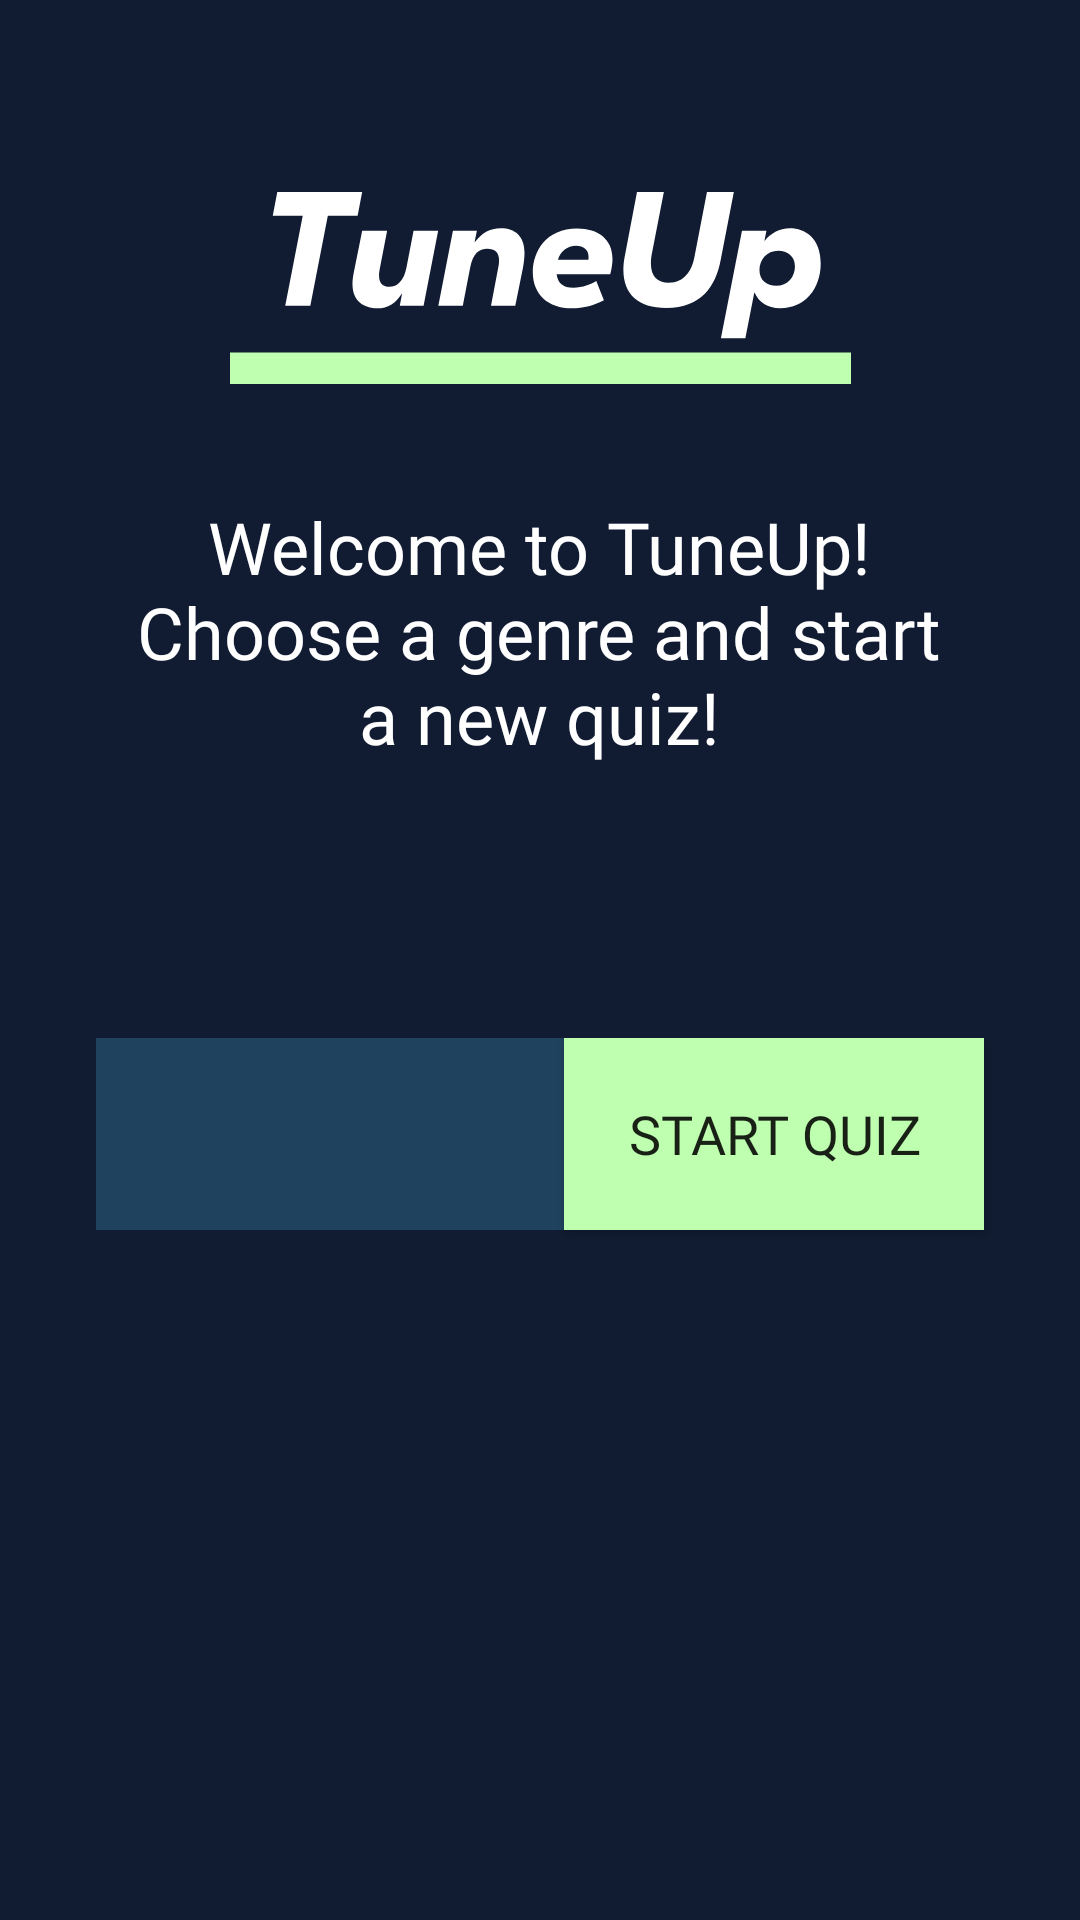

Layout XML and referenced resources for this Android screen:
<!-- AndroidManifest.xml: application theme AppTheme -->
<!-- res/layout/activity_menu.xml -->
<?xml version="1.0" encoding="utf-8"?>
<androidx.constraintlayout.widget.ConstraintLayout xmlns:android="http://schemas.android.com/apk/res/android"
    xmlns:app="http://schemas.android.com/apk/res-auto"
    xmlns:tools="http://schemas.android.com/tools"
    android:layout_width="match_parent"
    android:layout_height="match_parent"
    tools:context=".MenuActivity">

    <Spinner
        android:id="@+id/genre_spinner"
        android:layout_width="200dp"
        android:layout_height="64dp"
        android:layout_marginStart="32dp"
        android:layout_marginLeft="32dp"
        android:background="#1F425E"
        android:popupBackground="#1F425E"
        android:spinnerMode="dropdown"
        app:layout_constraintBottom_toBottomOf="parent"
        app:layout_constraintStart_toStartOf="parent"
        app:layout_constraintTop_toBottomOf="@+id/textView"
        app:layout_constraintVertical_bias="0.26999998" />

    <Button
        android:id="@+id/button"
        android:layout_width="wrap_content"
        android:layout_height="64dp"
        android:layout_marginEnd="32dp"
        android:layout_marginRight="32dp"
        android:width="140dp"
        android:background="@color/colorAccent"
        android:fontFamily="@font/inter_semibold"
        android:onClick="sendGenre"
        android:text="Start Quiz"
        android:textSize="18sp"
        app:layout_constraintBottom_toBottomOf="@+id/genre_spinner"
        app:layout_constraintEnd_toEndOf="parent" />

    <ImageView
        android:id="@+id/logo"
        android:layout_width="wrap_content"
        android:layout_height="wrap_content"
        android:layout_marginTop="64dp"
        app:layout_constraintEnd_toEndOf="parent"
        app:layout_constraintStart_toStartOf="parent"
        app:layout_constraintTop_toTopOf="parent"
        app:srcCompat="@drawable/tuneup_logo" />

    <TextView
        android:id="@+id/textView"
        android:layout_width="274dp"
        android:layout_height="101dp"
        android:layout_marginTop="32dp"
        android:fontFamily="@font/inter_medium"
        android:gravity="center"
        android:text="Welcome to TuneUp! Choose a genre and start a new quiz!"
        android:textColor="#FFFFFF"
        android:textSize="24sp"
        app:layout_constraintEnd_toEndOf="parent"
        app:layout_constraintHorizontal_bias="0.496"
        app:layout_constraintStart_toStartOf="parent"
        app:layout_constraintTop_toBottomOf="@+id/logo" />

</androidx.constraintlayout.widget.ConstraintLayout>
<!-- resources referenced by this layout -->
<resources>
  <color name="colorAccent">#BFFFB0</color>
  <!-- drawable tuneup_logo: vector/xml drawable (drawable, 2786 chars, omitted) -->
  <style name="AppTheme" parent="Theme.AppCompat.Light.DarkActionBar">
          
  
          <item name="android:windowBackground">@color/activityBackground</item>
  
          <item name="colorPrimary">@color/colorPrimary</item>
          <item name="colorPrimaryDark">@color/colorPrimaryDark</item>
          <item name="colorAccent">@color/colorAccent</item>
      </style>
  <color name="activityBackground">#111C32</color>
  <color name="colorPrimary">#111C32</color>
  <color name="colorPrimaryDark">#1F425E</color>
</resources>
